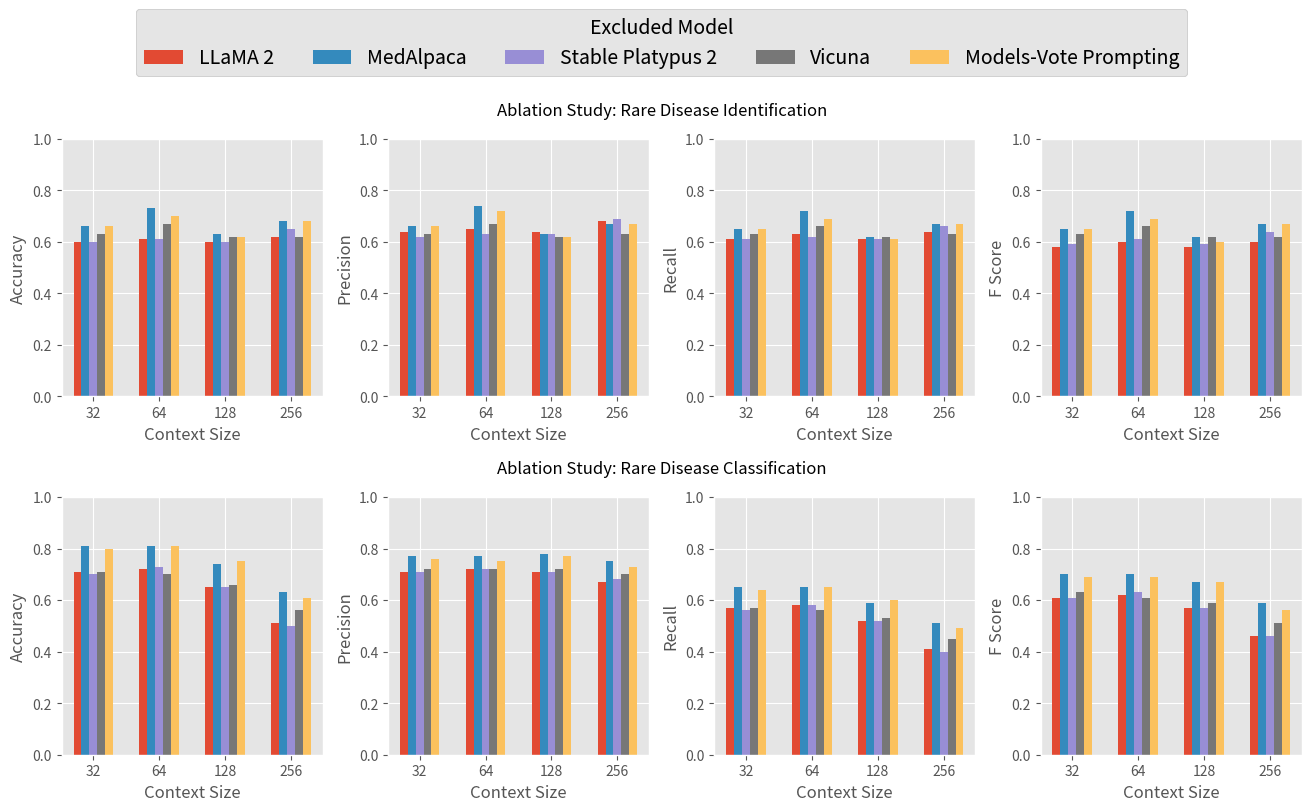

Reproduce this figure in Python.
#!/usr/bin/env python
import matplotlib.pyplot as plt
import numpy as np


plt.style.use("ggplot")


IDENTIFICATION_DATA: dict[str, dict[str, tuple[float, float, float, float]]] = {
    "Accuracy": {
        "LLaMA 2": (0.60, 0.61, 0.60, 0.62),
        "MedAlpaca": (0.66, 0.73, 0.63, 0.68),
        "Stable Platypus 2": (0.60, 0.61, 0.60, 0.65),
        "Vicuna": (0.63, 0.67, 0.62, 0.62),
        "Models-Vote Prompting": (0.66, 0.70, 0.62, 0.68),
    },
    "Precision": {
        "LLaMA 2": (0.64, 0.65, 0.64, 0.68),
        "MedAlpaca": (0.66, 0.74, 0.63, 0.67),
        "Stable Platypus 2": (0.62, 0.63, 0.63, 0.69),
        "Vicuna": (0.63, 0.67, 0.62, 0.63),
        "Models-Vote Prompting": (0.66, 0.72, 0.62, 0.67),
    },
    "Recall": {
        "LLaMA 2": (0.61, 0.63, 0.61, 0.64),
        "MedAlpaca": (0.65, 0.72, 0.62, 0.67),
        "Stable Platypus 2": (0.61, 0.62, 0.61, 0.66),
        "Vicuna": (0.63, 0.66, 0.62, 0.63),
        "Models-Vote Prompting": (0.65, 0.69, 0.61, 0.67),
    },
    "F Score": {
        "LLaMA 2": (0.58, 0.60, 0.58, 0.60),
        "MedAlpaca": (0.65, 0.72, 0.62, 0.67),
        "Stable Platypus 2": (0.59, 0.61, 0.59, 0.64),
        "Vicuna": (0.63, 0.66, 0.62, 0.62),
        "Models-Vote Prompting": (0.65, 0.69, 0.60, 0.67),
    },
}

CLASSIFICATION_DATA: dict[str, dict[str, tuple[float, float, float, float]]] = {
    "Accuracy": {
        "LLaMA 2": (0.71, 0.72, 0.65, 0.51),
        "MedAlpaca": (0.81, 0.81, 0.74, 0.63),
        "Stable Platypus 2": (0.70, 0.73, 0.65, 0.50),
        "Vicuna": (0.71, 0.70, 0.66, 0.56),
        "Models-Vote Prompting": (0.80, 0.81, 0.75, 0.61),
    },
    "Precision": {
        "LLaMA 2": (0.71, 0.72, 0.71, 0.67),
        "MedAlpaca": (0.77, 0.77, 0.78, 0.75),
        "Stable Platypus 2": (0.71, 0.72, 0.71, 0.68),
        "Vicuna": (0.72, 0.72, 0.72, 0.70),
        "Models-Vote Prompting": (0.76, 0.75, 0.77, 0.73),
    },
    "Recall": {
        "LLaMA 2": (0.57, 0.58, 0.52, 0.41),
        "MedAlpaca": (0.65, 0.65, 0.59, 0.51),
        "Stable Platypus 2": (0.56, 0.58, 0.52, 0.40),
        "Vicuna": (0.57, 0.56, 0.53, 0.45),
        "Models-Vote Prompting": (0.64, 0.65, 0.60, 0.49),
    },
    "F Score": {
        "LLaMA 2": (0.61, 0.62, 0.57, 0.46),
        "MedAlpaca": (0.70, 0.70, 0.67, 0.59),
        "Stable Platypus 2": (0.61, 0.63, 0.57, 0.46),
        "Vicuna": (0.63, 0.61, 0.59, 0.51),
        "Models-Vote Prompting": (0.69, 0.69, 0.67, 0.56),
    },
}


CONTEXT_SIZES: tuple[int, int, int, int] = (32, 64, 128, 256)


def main() -> None:
    """Generates a visualization for the ablation study."""

    label_loc = np.arange(len(CONTEXT_SIZES))

    data_dicts = [IDENTIFICATION_DATA, CLASSIFICATION_DATA]
    row_titles = [
        "Ablation Study: Rare Disease Identification",
        "Ablation Study: Rare Disease Classification",
    ]

    rows, cols = 2, len(IDENTIFICATION_DATA)
    fig, axs = plt.subplots(
        nrows=rows,
        ncols=cols,
        figsize=(16, 8),
        gridspec_kw={"hspace": 0.39, "wspace": 0.25},
        dpi=128,
    )
    width = 0.12

    for row in range(rows):
        for col, (metric, metric_vals) in enumerate(data_dicts[row].items()):
            ax = axs[row, col]
            multiplier = 0
            for attribute, measurement in metric_vals.items():
                offset = width * multiplier
                ax.bar(label_loc + offset, measurement, width, label=attribute)
                multiplier += 1

            ax.set_xlabel("Context Size")
            ax.set_ylabel(metric)
            ax.set_xticks(label_loc + (width * round(len(metric_vals) / 2)))
            ax.set_xticklabels(CONTEXT_SIZES)
            ax.set_ylim(0, 1)

            if row == 1:
                handles, labels = ax.get_legend_handles_labels()
                fig.legend(
                    handles,
                    labels,
                    loc="center",
                    ncol=5,
                    title="Excluded Model",
                    bbox_to_anchor=(0.5, 1),
                    fontsize=14,
                    title_fontsize=14,
                )

    for row, row_title in enumerate(row_titles):
        vertical_position = 0.91 - row * 0.448
        fig.text(0.5, vertical_position, row_title, ha="center", fontsize=12)

    plt.savefig("ablation_study.png", bbox_inches="tight")


if __name__ == "__main__":
    main()
